Run: headless pygame with SDL's dummy video driver; simulated clock (each Clock.tick advances the game by its frame time, no real sleeping); random seed 0; keys injected as events and as key.get_pressed() state; no mouse input.
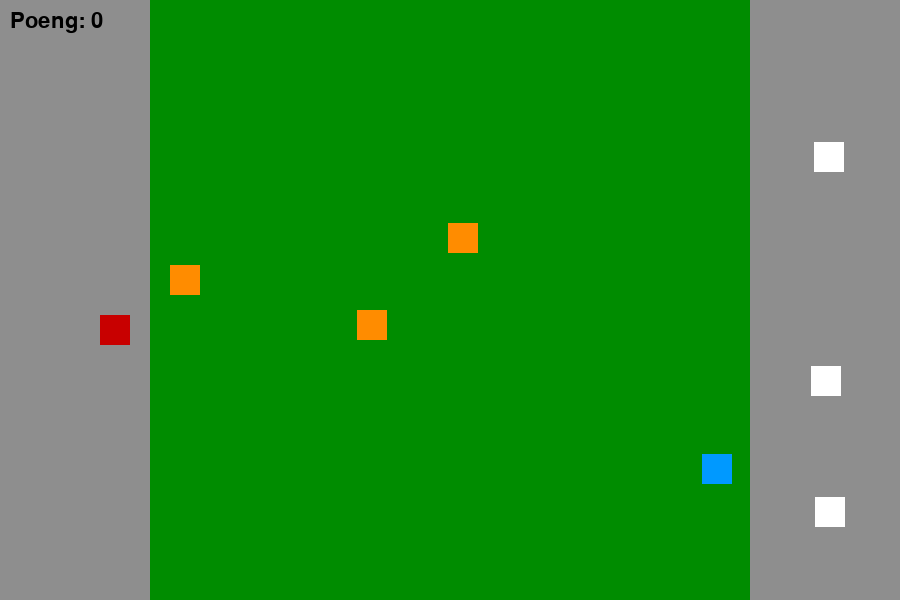
Frame 1 of 4 · flips 1–60 · no input
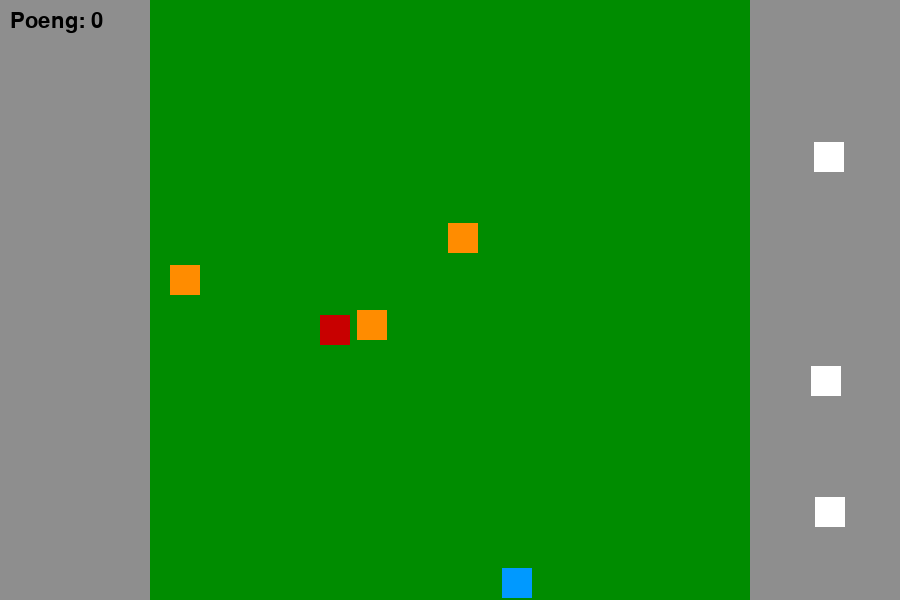
Frame 2 of 4 · flips 61–180 · tapped SPACE, RETURN · held RIGHT (→), D
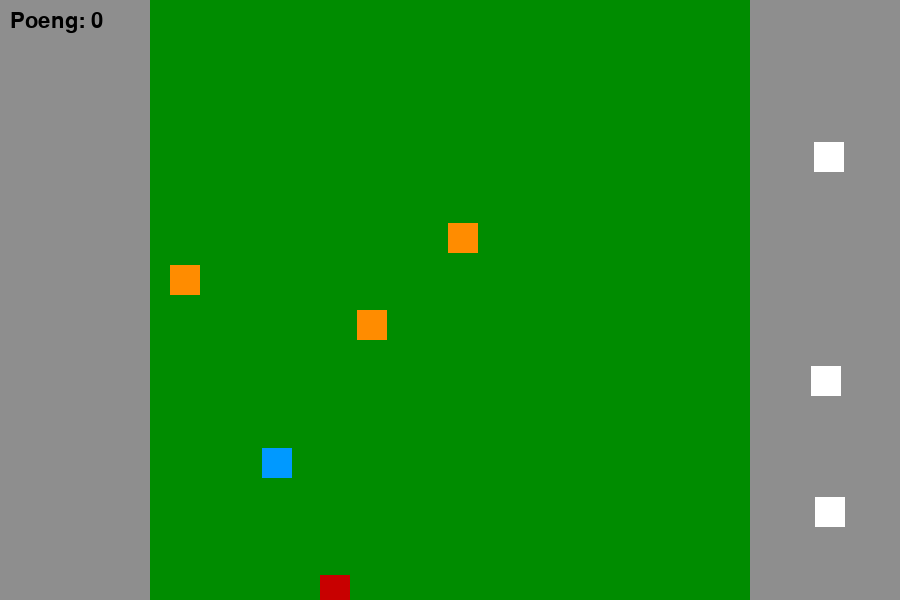
Frame 3 of 4 · flips 181–300 · held DOWN (↓), S
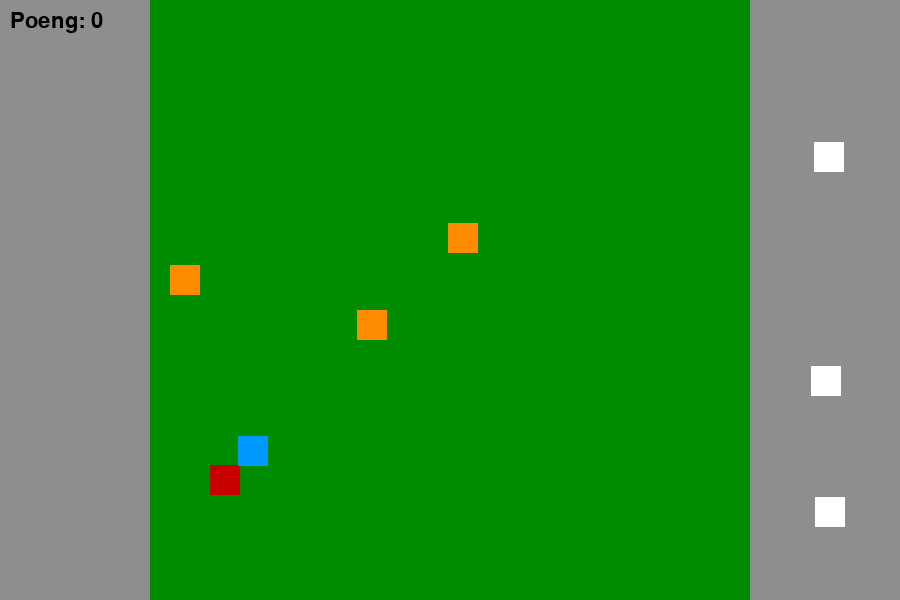
Frame 4 of 4 · flips 301–420 · held LEFT (←), A, UP (↑), W

The pygame program that drew these frames:

import pygame as pg
import sys
import random

WIDTH = 900
HEIGHT = 600
SIZE = (WIDTH, HEIGHT)
FPS = 60

WHITE = (255, 255, 255)
BLUE = (0, 153, 255)
RED = (200, 0, 0)
GREEN = (0, 140, 0)
ORANGE = (255, 140, 0)
GRAY = (142, 142, 142)
LIGHTRED = (255, 100, 100)

pg.init()
score = 0
surface = pg.display.set_mode(SIZE)
clock = pg.time.Clock()
run = True

font = pg.font.SysFont("Arial", 32)
def display_text(text):
    text_img = font.render(text, True, (0,0,0))
    surface.blit(text_img, (10, 10))

class Grass:
    def __init__(self):
        self.x = 150
        self.y = 0
        self.w = WIDTH-300
        self.h = HEIGHT
    def draw_grass(self):
        pg.draw.rect(surface, GREEN, [self.x, self.y, self.w, self.h])

class Player:
    def __init__(self):
        self.dimensions = 30
        self.v = 10
        self.carries = []
        self.rect = pg.Rect(100, (HEIGHT + self.dimensions)/2, self.dimensions, self.dimensions)

    def draw_player(self):
        pg.draw.rect(surface, RED, self.rect)

# saueobjektene, hinderobjektene og spøkelsesobjektene arver fra denne.
class Objects:
    def __init__(self, x, y):
        self.rect = pg.Rect(x, y, player.dimensions, player.dimensions)

    def draw_object(self):
        pg.draw.rect(surface, RED, self.rect)

class Sheep(Objects):
    def __init__(self, x, y):
        super().__init__(x, y)

    def draw_object(self):
        #super().draw_object()
        pg.draw.rect(surface, WHITE, self.rect)

    def gets_carried(self):
        self.rect.x= player.rect.x
        self.rect.y = player.rect.y

class Obstacle(Objects):
    def __init__(self, x, y):
        super().__init__(x, y)

    def draw_object(self):
        #super().draw_object()
        pg.draw.rect(surface, ORANGE, self.rect)

class Ghost(Objects):
    def __init__(self, x, y):
        super().__init__(x, y)
        speed = random.randint(1, 2)
        self.vx = speed
        self.vy = 3 -speed

    def draw_object(self):
        #super().draw_object()
        pg.draw.rect(surface, BLUE, self.rect)



grass = Grass()
player = Player()
sheep_li = []
obstacle_li = []
ghost_li = [Ghost(random.randint(150, WIDTH-300), random.randint(0, HEIGHT-player.dimensions))]


# funksjon som lager et objekt et tilfeldig sted og sjekker om objektet er oppå et annet, hvis det er det lager den objektet på nytt et annet tilfeldig sted. Denne funksjonen brukes til å lage både sauer og hindere
def generate_object(Object, placement, object_li):
    object = Object(random.randint(placement[0], placement[1]), random.randint(0, HEIGHT-player.dimensions))
    while any(object.rect.colliderect(existing_object.rect) for existing_object in object_li):
        object = Object(random.randint(placement[0], placement[1]), random.randint(0, HEIGHT-player.dimensions))
    object_li.append(object)
    return object

for i in range (3):
    generate_object(Obstacle,[150, WIDTH-300], obstacle_li).draw_object()
    generate_object(Sheep, [WIDTH - 150, WIDTH - player.dimensions], sheep_li).draw_object()


while run:
    # Sørger for at løkken kjører i korrekt hastighet
    clock.tick(FPS)
    keys = pg.key.get_pressed()
    surface.fill(GRAY)
    grass.draw_grass()
    player.draw_player()

    # beveger på spøkelset og sjekker om det kolliderer med spilleren
    for ghost in ghost_li:
        ghost.rect.x += ghost.vx
        ghost.rect.y += ghost.vy
        if ghost.rect.x < 150 or ghost.rect.x > WIDTH-150-player.dimensions:
            ghost.vx *= -1
        if ghost.rect.y < 0 or ghost.rect.y > HEIGHT-player.dimensions:
            ghost.vy *= -1
        if player.rect.colliderect(ghost):
            run = False
        ghost.draw_object()

    # tegner inn sauene og hinderne
    for i in range(len(sheep_li)):
        sheep_li[i].draw_object()
    for i in range(len(obstacle_li)):
        obstacle_li[i].draw_object()


    for sheep in sheep_li:
        if player.rect.colliderect(sheep):
            sheep.gets_carried()
            #sjekker hvor mange sauer spilleren bærer
            if sheep not in player.carries:
                player.carries.append(sheep)
                if len(player.carries) > 1:
                    run = False
            player.v = 5
            # alt som gjøres når man får en sau over på andre siden
            if sheep.rect.x < 150-player.dimensions:
                score += 1
                sheep_li.remove(sheep)
                generate_object(Obstacle, [150, WIDTH - 300], obstacle_li).draw_object()
                generate_object(Sheep, [WIDTH - 150, WIDTH - player.dimensions], sheep_li).draw_object()
                player.carries = []
                ghost_li.append(Ghost(random.randint(150, WIDTH-300), random.randint(0, HEIGHT-player.dimensions)))
                player.v = 10


    if (keys[pg.K_LEFT] or keys[pg.K_a]) and player.rect.x > 0:
        #lager et spøkelses-objekt og som ligger rett foran spilleren som skal sjekke om det er noen hindringer i veien, hvis det ikke er det får spilleren flytte på seg
        new_rect = player.rect.copy()
        new_rect.x -= player.v
        if not any(new_rect.colliderect(obstacle.rect) for obstacle in obstacle_li):
            player.rect.x -= player.v

    if (keys[pg.K_RIGHT] or keys[pg.K_d]) and player.rect.x < WIDTH-player.dimensions:
        new_rect = player.rect.copy()
        new_rect.x += player.v
        if not any(new_rect.colliderect(obstacle.rect) for obstacle in obstacle_li):
            player.rect.x += player.v

    if (keys[pg.K_UP] or keys[pg.K_w]) and player.rect.y > 0:
        new_rect = player.rect.copy()
        new_rect.y -= player.v
        if not any(new_rect.colliderect(obstacle.rect) for obstacle in obstacle_li):
            player.rect.y -= player.v

    if (keys[pg.K_DOWN] or keys[pg.K_s]) and player.rect.y < HEIGHT-player.dimensions:
        new_rect = player.rect.copy()
        new_rect.y += player.v
        if not any(new_rect.colliderect(obstacle.rect) for obstacle in obstacle_li):
            player.rect.y += player.v

    # Går gjennom hendelser
    for event in pg.event.get():
        if event.type == pg.QUIT:
            run = False

    display_text(f"Poeng: {score}")
    pg.display.flip()

print(f"Du fikk {score} poeng")

pg.quit()
sys.exit()
